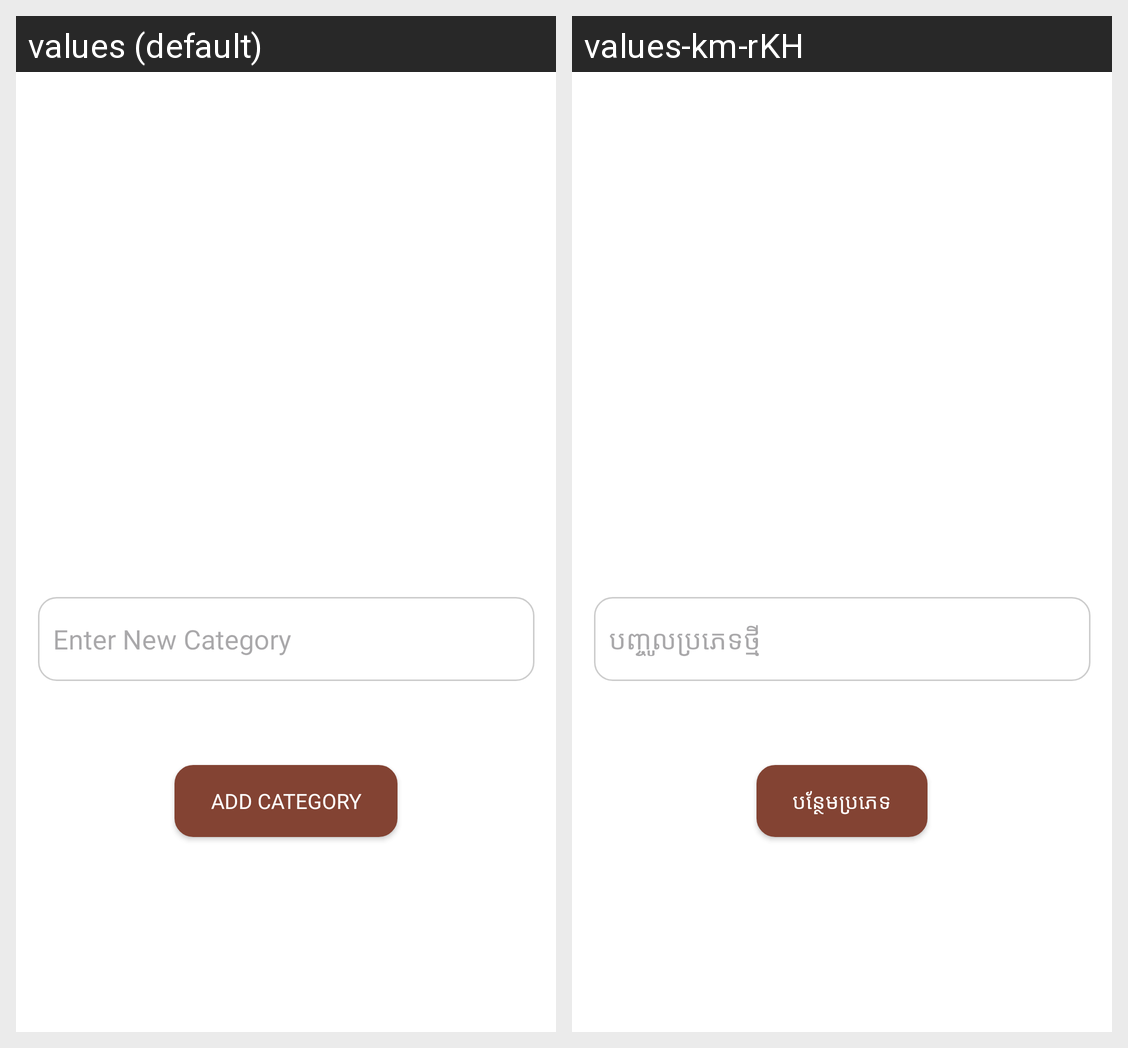

The Android screen above is rendered under two locales of the same app. Produce the string resources it draws, with the default and per-locale values.
Android screen res/layout/activity_add_category.xml rendered under 2 locales, left to right: values (default), values-km-rKH. Device: Nexus 5 (rendered at 1080×1920; each locale shown at half size, 540×960, under a caption strip naming it); theme Theme.MyApplication.
Strings drawn on this screen, with the default value and each locale's value (text and hints the layout hard-codes, and strings that could not be matched under every locale, appear in the picture but are not listed):

enter_new_category
  values: Enter New Category
  values-km-rKH: បញ្ចូលប្រភេទថ្មី

add_category
  values: Add Category
  values-km-rKH: បន្ថែមប្រភេទ
